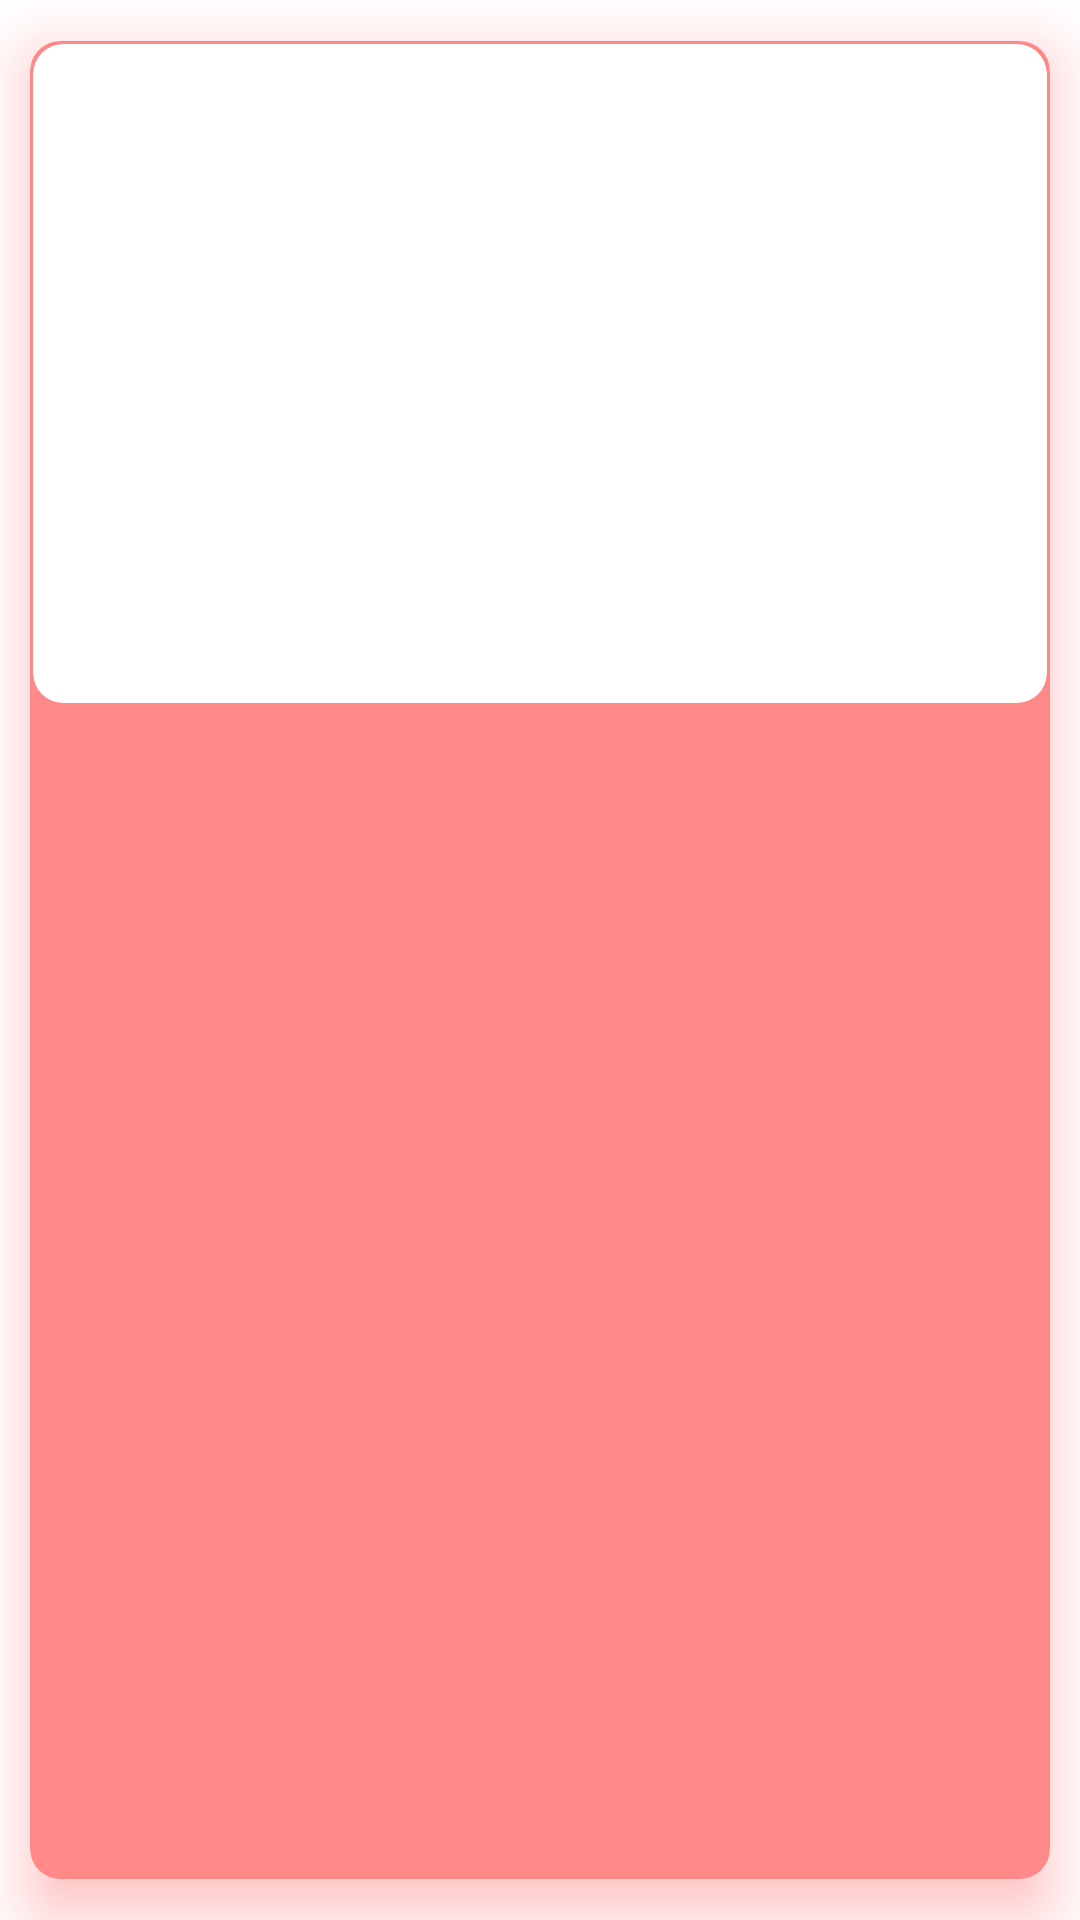

Produce the Android XML layout that renders to this screen, including the resource entries it uses.
<!-- AndroidManifest.xml: application theme Theme.TeslaNews -->
<!-- res/layout/cell_apple_news.xml -->
<?xml version="1.0" encoding="utf-8"?>
<layout xmlns:android="http://schemas.android.com/apk/res/android">

    <data>

        <variable
            name="data"
            type="com.example.teslanews.data.model.AppleNewsResponseItem" />

    </data>


    
    <androidx.cardview.widget.CardView
        xmlns:app="http://schemas.android.com/apk/res-auto"
        android:id="@+id/parent_layout"
        android:layout_width="match_parent"
        android:layout_height="wrap_content"
        android:backgroundTint="@color/primary"
        android:clickable="true"
        android:focusable="true"
        android:outlineAmbientShadowColor="@color/primary"
        android:outlineSpotShadowColor="@color/primary"
        android:translationZ="5dp"
        app:cardCornerRadius="10dp"
        app:cardElevation="7dp"
        app:cardUseCompatPadding="true"
        app:contentPadding="1dp">

        
        <com.google.android.material.card.MaterialCardView
            android:id="@+id/child_layout"
            android:layout_width="match_parent"
            android:layout_height="wrap_content"
            android:elevation="0dp"
            android:clickable="true"
            android:focusable="true"
            app:cardCornerRadius="10dp"
            app:cardElevation="0dp"
            app:contentPadding="10dp">

            <LinearLayout
                android:layout_width="match_parent"
                android:layout_height="wrap_content"
                android:orientation="vertical">

                
                <com.google.android.material.card.MaterialCardView
                    android:layout_width="match_parent"
                    android:layout_height="wrap_content"
                    android:elevation="0dp"
                    app:cardCornerRadius="10dp"
                    app:cardElevation="0dp">

                    <ImageView
                        android:id="@+id/image_view"
                        android:layout_width="match_parent"
                        android:layout_height="135dp"
                        android:layout_gravity="center"
                        android:scaleType="centerCrop"
                        android:src="@mipmap/ic_launcher" />

                </com.google.android.material.card.MaterialCardView>


                <TextView
                    android:id="@+id/tv_source"
                    android:layout_width="match_parent"
                    android:layout_height="wrap_content"
                    android:layout_marginTop="5dp"
                    android:text="@{data.source.name}"
                    android:textColor="@color/black"
                    android:textStyle="bold" />


                <TextView
                    android:id="@+id/tv_title"
                    android:layout_width="match_parent"
                    android:layout_height="wrap_content"
                    android:layout_marginTop="4dp"
                    android:ellipsize="end"
                    android:maxLines="2"
                    android:text="@{data.title}"
                    android:textColor="@color/black"
                    android:textSize="12sp"
                    android:textStyle="normal" />

                <TextView
                    android:id="@+id/tv_published_at"
                    android:layout_width="match_parent"
                    android:layout_height="wrap_content"
                    android:gravity="end"
                    android:layout_marginTop="4dp"
                    android:maxLength="10"
                    android:text="@{data.publishedAt}"
                    android:textColor="@color/black"
                    android:textSize="12sp"
                    android:textStyle="bold" />

            </LinearLayout>

        </com.google.android.material.card.MaterialCardView>


    </androidx.cardview.widget.CardView>


</layout>
<!-- resources referenced by this layout -->
<resources>
  <color name="black">#FF000000</color>
  <color name="primary">#FF8989</color>
  <style name="Theme.TeslaNews" parent="Theme.MaterialComponents.DayNight.NoActionBar">
          
          <item name="colorPrimary">@color/primary</item>
          <item name="colorPrimaryVariant">@color/purple_700</item>
          <item name="colorOnPrimary">@color/white</item>
          
          <item name="colorSecondary">@color/teal_200</item>
          <item name="colorSecondaryVariant">@color/teal_700</item>
          <item name="colorOnSecondary">@color/black</item>
          
          <item name="android:statusBarColor">?attr/colorPrimaryVariant</item>
          
          <item name="android:ambientShadowAlpha">0</item>
          <item name="android:spotShadowAlpha">0.5</item>
      </style>
  <color name="purple_700">#FF8989</color>
  <color name="white">#FFFFFFFF</color>
  <color name="teal_200">#FF03DAC5</color>
  <color name="teal_700">#FF018786</color>
</resources>
